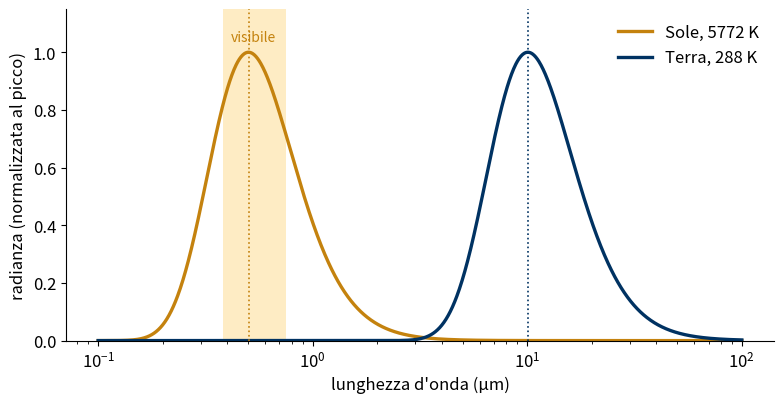
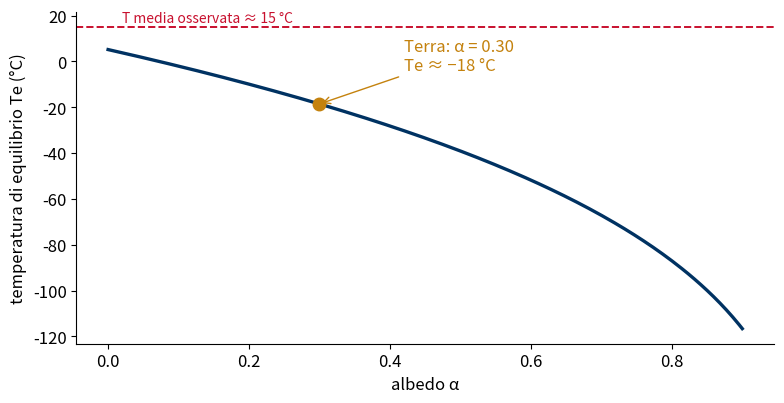
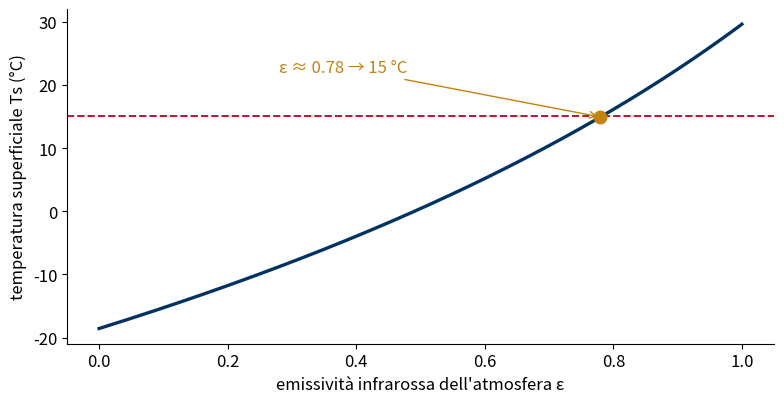
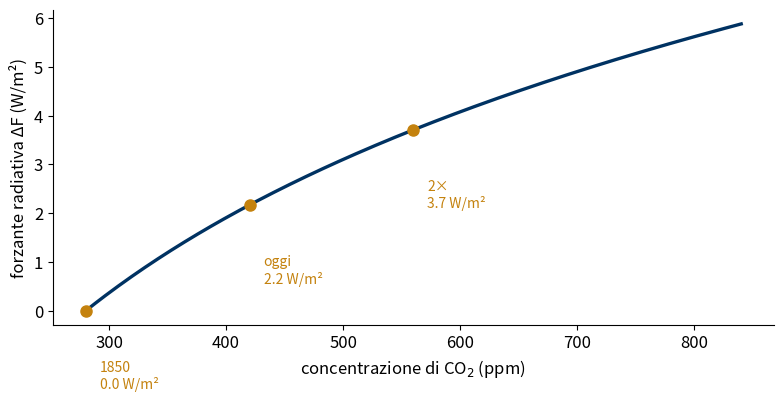

Reproduce these figures in Python, in order.
#!/usr/bin/env python3
"""
Lezione 2 - Simulazioni per le slide (docente).
Genera le figure in figures/:
  planck_sole_terra.png, bilancio_albedo.png, serra_un_strato.png, forzante_co2.png
Esecuzione: python3 sim_lezione2.py
"""
import os
import numpy as np
import matplotlib
matplotlib.use("Agg")
import matplotlib.pyplot as plt

# Costanti fisiche
H = 6.62607015e-34      # J s
C = 2.99792458e8        # m/s
KB = 1.380649e-23       # J/K
SIGMA = 5.670374419e-8  # W m^-2 K^-4
S0 = 1361.0             # W/m^2
ALBEDO = 0.30

BLU = "#003262"
ORO = "#C4820E"
ROSSO = "#C8102E"
TEAL = "#0E7C86"

os.makedirs("figures", exist_ok=True)
plt.rcParams.update({"font.size": 12, "axes.spines.top": False,
                     "axes.spines.right": False})


def planck(lam_m, T):
    """Radianza spettrale B_lambda (W m^-3 sr^-1), lam in metri."""
    a = 2 * H * C**2 / lam_m**5
    return a / np.expm1(H * C / (lam_m * KB * T))


def t_eq(albedo=ALBEDO, s0=S0):
    return ((1 - albedo) * s0 / (4 * SIGMA)) ** 0.25


def t_surf(eps, albedo=ALBEDO, s0=S0):
    """Modello a un strato: Ts = Te * (2/(2-eps))^(1/4)."""
    return t_eq(albedo, s0) * (2.0 / (2.0 - eps)) ** 0.25


# ------------------------------------------------------------- Figura 1
def fig_planck():
    lam = np.logspace(-7, -4, 1200)          # 0.1 - 100 um
    sole = planck(lam, 5772.0)
    terra = planck(lam, 288.0)
    fig, ax = plt.subplots(figsize=(8, 4.2))
    ax.plot(lam * 1e6, sole / sole.max(), color=ORO, lw=2.4,
            label="Sole, 5772 K")
    ax.plot(lam * 1e6, terra / terra.max(), color=BLU, lw=2.4,
            label="Terra, 288 K")
    ax.axvspan(0.38, 0.75, color="#FDB515", alpha=0.25, lw=0)
    ax.text(0.53, 1.04, "visibile", ha="center", fontsize=10, color=ORO)
    for T, col in ((5772.0, ORO), (288.0, BLU)):
        lmax = 2898.0 / T
        ax.axvline(lmax, color=col, ls=":", lw=1.2)
    ax.set_xscale("log")
    ax.set_xlabel("lunghezza d'onda (µm)")
    ax.set_ylabel("radianza (normalizzata al picco)")
    ax.set_ylim(0, 1.15)
    ax.legend(frameon=False, loc="upper right")
    fig.tight_layout()
    fig.savefig("figures/planck_sole_terra.png", dpi=200)
    plt.close(fig)


# ------------------------------------------------------------- Figura 2
def fig_albedo():
    alb = np.linspace(0, 0.9, 200)
    te = t_eq(alb)
    fig, ax = plt.subplots(figsize=(8, 4.2))
    ax.plot(alb, te - 273.15, color=BLU, lw=2.4)
    ax.axhline(15, color=ROSSO, ls="--", lw=1.4)
    ax.text(0.02, 17, "T media osservata ≈ 15 °C", color=ROSSO, fontsize=10)
    ax.plot([ALBEDO], [t_eq(ALBEDO) - 273.15], "o", color=ORO, ms=9)
    ax.annotate("Terra: α = 0.30\nTe ≈ −18 °C",
                (ALBEDO, t_eq(ALBEDO) - 273.15), (0.42, -4),
                arrowprops=dict(arrowstyle="->", color=ORO), color=ORO)
    ax.set_xlabel("albedo α")
    ax.set_ylabel("temperatura di equilibrio Te (°C)")
    fig.tight_layout()
    fig.savefig("figures/bilancio_albedo.png", dpi=200)
    plt.close(fig)


# ------------------------------------------------------------- Figura 3
def fig_serra():
    eps = np.linspace(0, 1, 200)
    ts = t_surf(eps)
    fig, ax = plt.subplots(figsize=(8, 4.2))
    ax.plot(eps, ts - 273.15, color=BLU, lw=2.4)
    ax.axhline(15, color=ROSSO, ls="--", lw=1.4)
    e_obs = 0.78
    ax.plot([e_obs], [t_surf(e_obs) - 273.15], "o", color=ORO, ms=9)
    ax.annotate("ε ≈ 0.78 → 15 °C", (e_obs, t_surf(e_obs) - 273.15),
                (0.28, 22), arrowprops=dict(arrowstyle="->", color=ORO),
                color=ORO)
    ax.set_xlabel("emissività infrarossa dell'atmosfera ε")
    ax.set_ylabel("temperatura superficiale Ts (°C)")
    fig.tight_layout()
    fig.savefig("figures/serra_un_strato.png", dpi=200)
    plt.close(fig)


# ------------------------------------------------------------- Figura 4
def fig_forzante():
    c = np.linspace(280, 840, 200)
    df = 5.35 * np.log(c / 280.0)
    fig, ax = plt.subplots(figsize=(8, 4.2))
    ax.plot(c, df, color=BLU, lw=2.4)
    for val, lab in ((280, "1850"), (420, "oggi"), (560, "2×")):
        d = 5.35 * np.log(val / 280.0)
        ax.plot([val], [d], "o", color=ORO, ms=8)
        ax.annotate(f"{lab}\n{d:.1f} W/m²", (val, d), (val + 12, d - 1.6),
                    fontsize=10, color=ORO)
    ax.set_xlabel("concentrazione di CO$_2$ (ppm)")
    ax.set_ylabel("forzante radiativa ΔF (W/m²)")
    fig.tight_layout()
    fig.savefig("figures/forzante_co2.png", dpi=200)
    plt.close(fig)


if __name__ == "__main__":
    fig_planck()
    fig_albedo()
    fig_serra()
    fig_forzante()
    print(f"Te (alfa=0.30)   = {t_eq():.1f} K = {t_eq() - 273.15:.1f} C")
    print(f"Ts (eps=0.78)    = {t_surf(0.78):.1f} K")
    print(f"Ts (eps=0.80)    = {t_surf(0.80):.1f} K")
    print(f"dF 2xCO2         = {5.35 * np.log(2):.2f} W/m2")
    print("Figure salvate in figures/")
